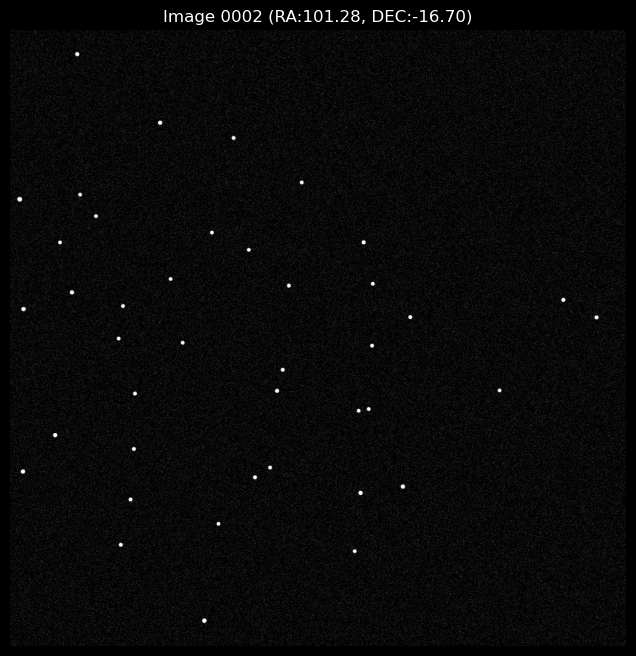

The table this chart was drawn from, first rows:
star_id, x_pixel, y_pixel, flux, magnitude
7, 323.6, 42.64, 62653, 3.008
8, 347.1, 203.7, 10376, 4.96
9, 184.8, 168.8, 15230, 4.543
10, 201, 244.1, 16386, 4.464
11, 206.6, 328, 16079, 4.484
12, 573.5, 158.1, 11927, 4.809
13, 653.6, 265.5, 60774, 3.041
14, 583.3, 255.0, 48828, 3.278
15, 407.8, 280.9, 19654, 4.266
16, 432.9, 297.1, 15839, 4.501
17, 814.4, 425.4, 10842, 4.912
18, 580.1, 391.6, 12401, 4.766
19, 596.9, 394.4, 14991, 4.56
20, 602.4, 499.8, 18119, 4.355
21, 666, 547.2, 23109, 4.091
22, 444.5, 424.8, 33940, 3.673
23, 453.9, 459.7, 22845, 4.103
24, 208.2, 420.1, 16111, 4.482
25, 287.5, 504.6, 12520, 4.756
26, 603.6, 602.7, 14549, 4.593
27, 464.1, 599.6, 18781, 4.316
28, 588.5, 671.6, 38745, 3.529
30, 22.06, 290.5, 40670, 3.477
31, 75.65, 351.1, 40878, 3.471
36, 181.1, 511.6, 13700, 4.658
37, 267.5, 610.6, 10313, 4.967
38, 188.3, 565.6, 13979, 4.636
39, 103.5, 588.3, 35128, 3.636
40, 23.03, 560.6, 38334, 3.541
41, 83.66, 671.4, 10108, 4.988
42, 143.4, 715.1, 10364, 4.961
43, 397.6, 659.1, 12277, 4.777
44, 336.2, 687.8, 11935, 4.808
45, 485.5, 771.1, 14800, 4.574
46, 372.2, 845, 15282, 4.54
47, 117, 750.9, 10010, 4.999
48, 16.66, 743.1, 147526, 2.078
55, 250, 870.4, 37295, 3.571
56, 112.3, 984.4, 22403, 4.124
57, 975.6, 546.8, 17605, 4.386
59, 920.4, 575.9, 27633, 3.896
